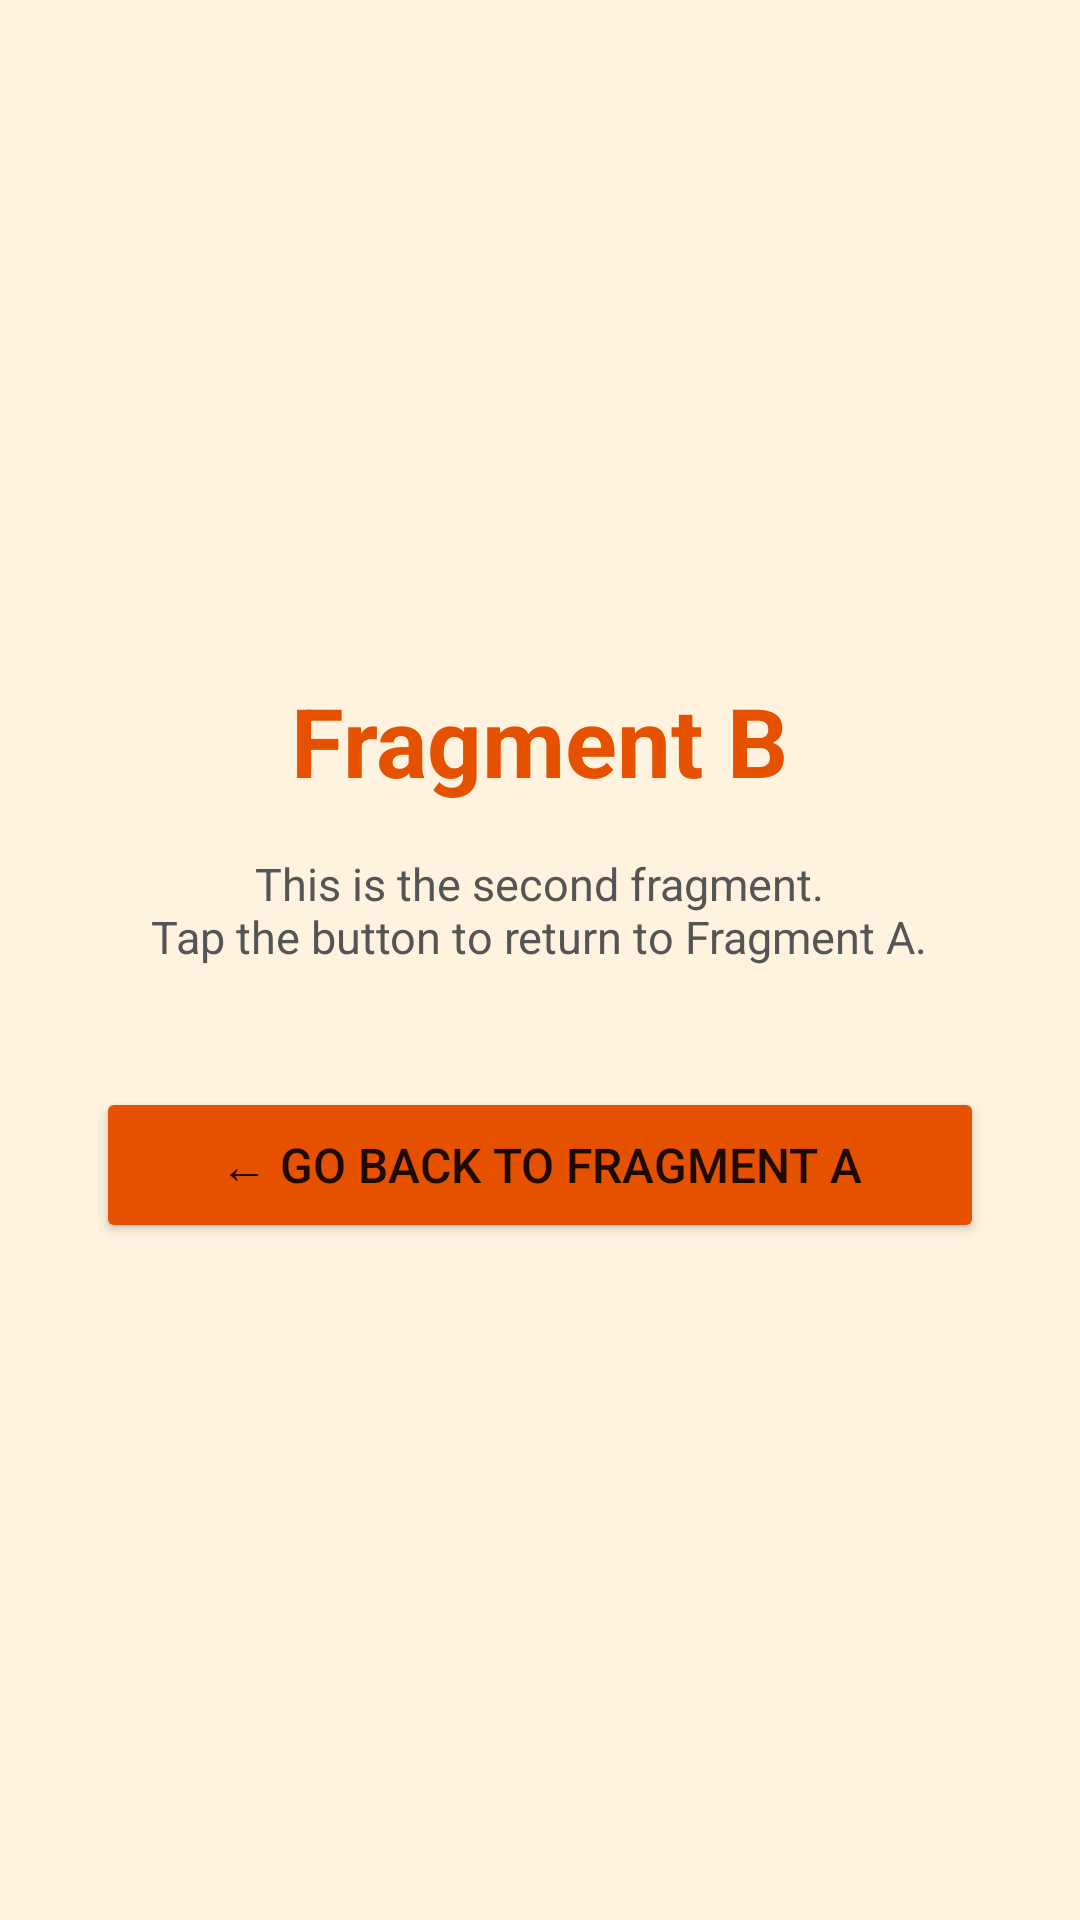

Reconstruct the res/layout file that produces this screen, plus the resources it refers to.
<!-- AndroidManifest.xml: application theme Theme.Assessment -->
<!-- res/layout/fragment_b.xml -->
<?xml version="1.0" encoding="utf-8"?>
<LinearLayout xmlns:android="http://schemas.android.com/apk/res/android"
    android:layout_width="match_parent"
    android:layout_height="match_parent"
    android:orientation="vertical"
    android:gravity="center"
    android:padding="32dp"
    android:background="#FFF3E0">

    <TextView
        android:layout_width="wrap_content"
        android:layout_height="wrap_content"
        android:text="Fragment B"
        android:textSize="32sp"
        android:textStyle="bold"
        android:textColor="#E65100"
        android:layout_marginBottom="16dp" />

    <TextView
        android:layout_width="wrap_content"
        android:layout_height="wrap_content"
        android:text="This is the second fragment.&#10;Tap the button to return to Fragment A."
        android:textSize="15sp"
        android:textColor="#555555"
        android:gravity="center"
        android:layout_marginBottom="40dp" />

    <Button
        android:id="@+id/btnGoToFragmentA"
        android:layout_width="match_parent"
        android:layout_height="52dp"
        android:text="← Go Back to Fragment A"
        android:textSize="16sp"
        android:backgroundTint="#E65100" />

</LinearLayout>
<!-- resources referenced by this layout -->
<resources>
  <style name="Theme.Assessment" parent="Theme.MaterialComponents.DayNight.DarkActionBar">
          <item name="colorPrimary">#1565C0</item>
          <item name="colorPrimaryVariant">#0D47A1</item>
          <item name="colorOnPrimary">#FFFFFF</item>
          <item name="colorSecondary">#2E7D32</item>
          <item name="colorSecondaryVariant">#1B5E20</item>
          <item name="colorOnSecondary">#FFFFFF</item>
          <item name="android:statusBarColor">?attr/colorPrimaryVariant</item>
      </style>
</resources>
